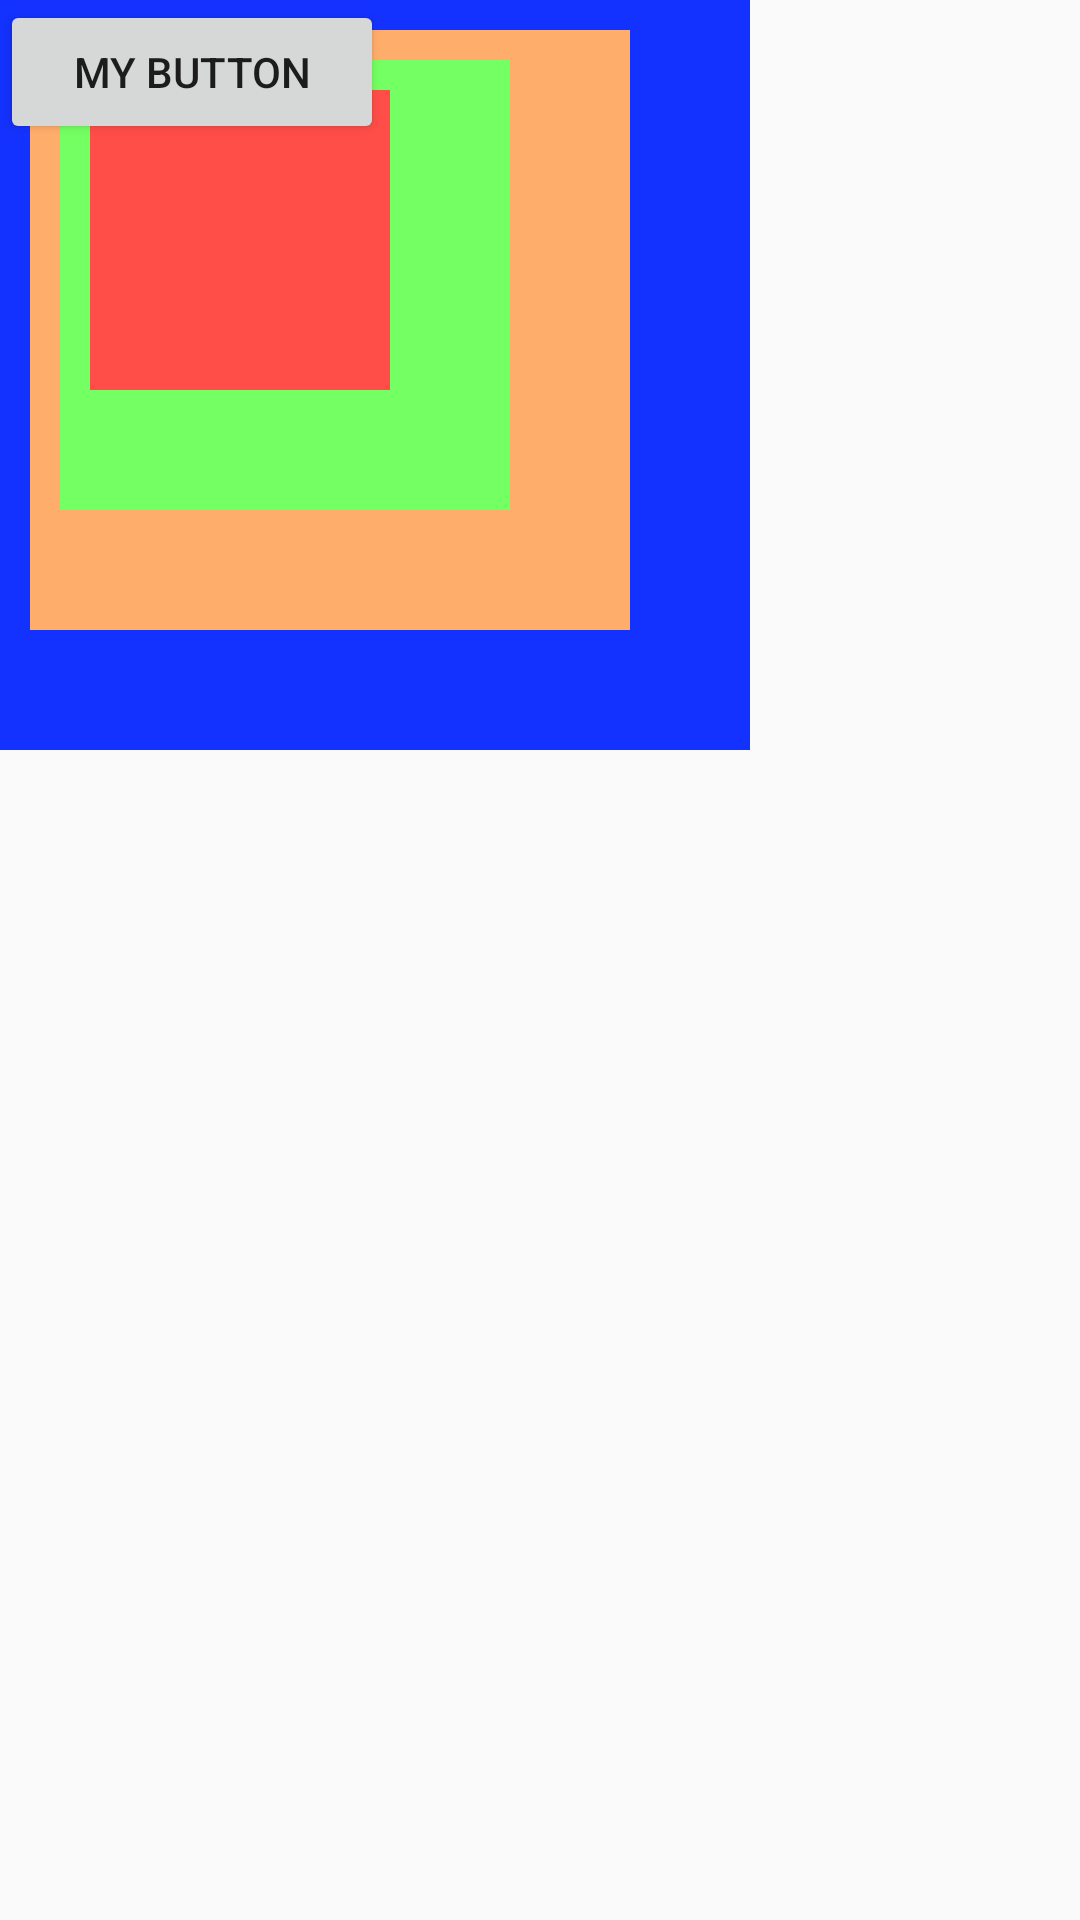

Android layout source for this screen:
<!-- AndroidManifest.xml: application theme AppTheme -->
<!-- res/layout/edureka_frame_layout.xml -->
<FrameLayout xmlns:android="http://schemas.android.com/apk/res/android"
    xmlns:tools="http://schemas.android.com/tools"
    android:layout_width="match_parent"
    android:layout_height="match_parent"

    tools:context=".MainActivity">

    <View
        android:layout_width="250dp"
        android:layout_height="250dp"
        android:background="#1432ff" />

    <View
        android:layout_width="200dp"
        android:layout_height="200dp"
        android:background="#ffffad6b"

        android:layout_margin="10dp" />

    <View
        android:layout_width="150dp"
        android:layout_height="150dp"
        android:background="#74ff62"

        android:layout_margin="20dp" />

    <View
        android:layout_width="100dp"
        android:layout_height="100dp"
        android:background="#ffff4d48"

        android:layout_margin="30dp" />

    <Button
        android:id="@+id/button13"
        android:layout_width="128dp"
        android:layout_height="wrap_content"

        android:text="My Button" />

</FrameLayout>
<!-- resources referenced by this layout -->
<resources>
  <style name="AppTheme" parent="Theme.AppCompat.Light.DarkActionBar">
          
          <item name="colorPrimary">@color/colorPrimary</item>
          <item name="colorPrimaryDark">@color/colorPrimaryDark</item>
          <item name="colorAccent">@color/colorAccent</item>
      </style>
  <color name="colorPrimary">#3F51B5</color>
  <color name="colorPrimaryDark">#303F9F</color>
  <color name="colorAccent">#FF4081</color>
</resources>
